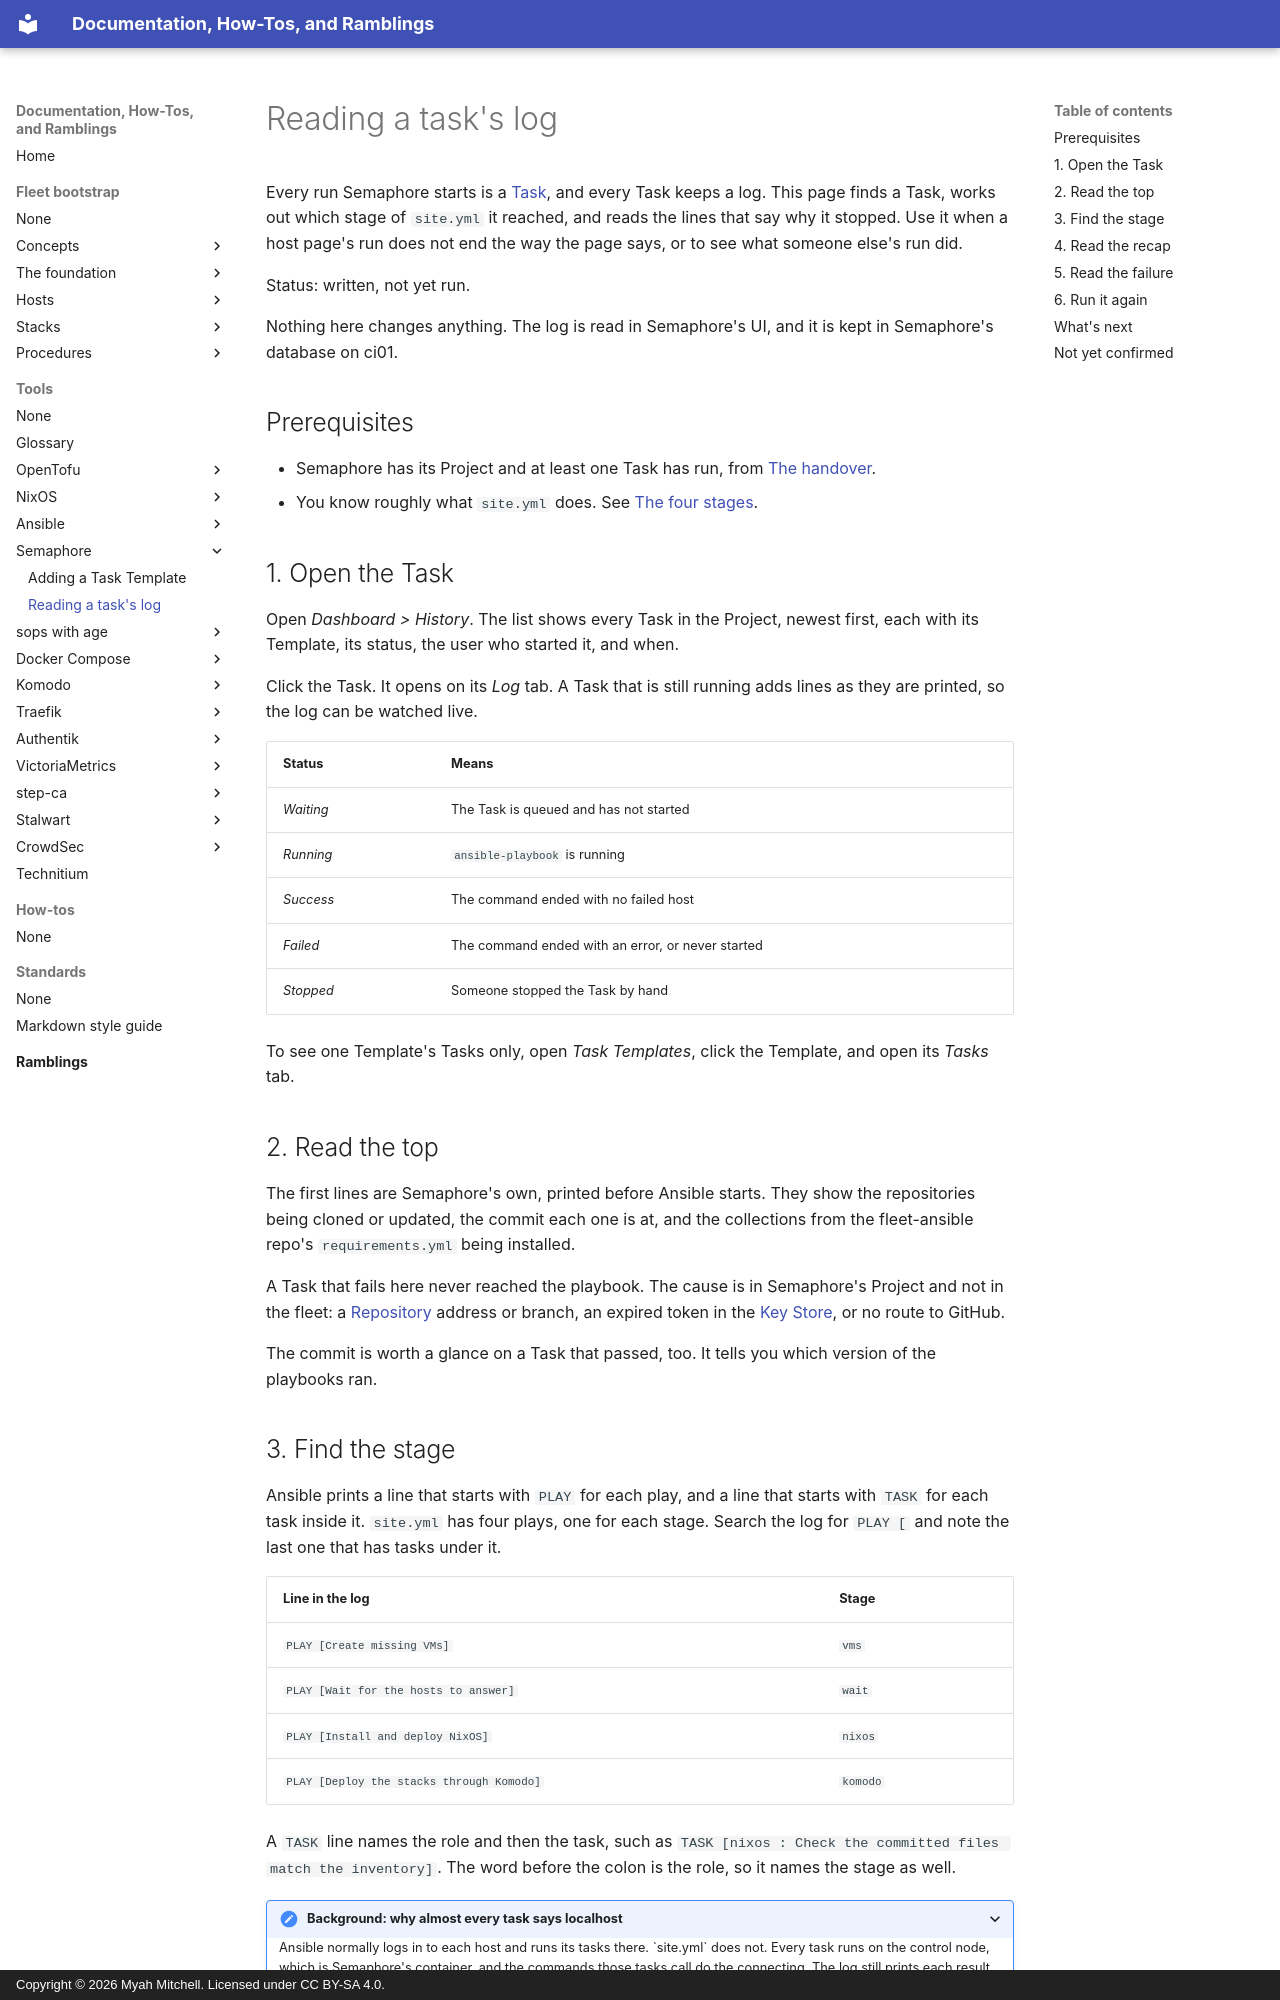

repository: myah-mitchell/docs · page: tools/semaphore/read-a-task-log/index.html · generator: mkdocs · copyright: Copyright © 2026 Myah Mitchell. Licensed under CC BY-SA 4.0.

# Reading a task's log

Every run Semaphore starts is a [Task](index.md#task), and every Task keeps a log. This page finds a Task, works out which stage of `site.yml` it reached, and reads the lines that say why it stopped. Use it when a host page's run does not end the way the page says, or to see what someone else's run did.

Status: written, not yet run.

Nothing here changes anything. The log is read in Semaphore's UI, and it is kept in Semaphore's database on ci01.

## Prerequisites

- Semaphore has its Project and at least one Task has run, from [The handover](../../fleet-bootstrap/foundation/handover.md#prove).
- You know roughly what `site.yml` does. See [The four stages](../../fleet-bootstrap/concepts/how-a-host-is-built.md#stages).

## 1. Open the Task {#open}

Open *Dashboard > History*. The list shows every Task in the Project, newest first, each with its Template, its status, the user who started it, and when.

Click the Task. It opens on its *Log* tab. A Task that is still running adds lines as they are printed, so the log can be watched live.

| Status | Means |
| --- | --- |
| *Waiting* | The Task is queued and has not started |
| *Running* | `ansible-playbook` is running |
| *Success* | The command ended with no failed host |
| *Failed* | The command ended with an error, or never started |
| *Stopped* | Someone stopped the Task by hand |

To see one Template's Tasks only, open *Task Templates*, click the Template, and open its *Tasks* tab.

## 2. Read the top {#top}

The first lines are Semaphore's own, printed before Ansible starts. They show the repositories being cloned or updated, the commit each one is at, and the collections from the fleet-ansible repo's `requirements.yml` being installed.

A Task that fails here never reached the playbook. The cause is in Semaphore's Project and not in the fleet: a [Repository](index.md#repository) address or branch, an expired token in the [Key Store](index.md#key-store), or no route to GitHub.

The commit is worth a glance on a Task that passed, too. It tells you which version of the playbooks ran.
